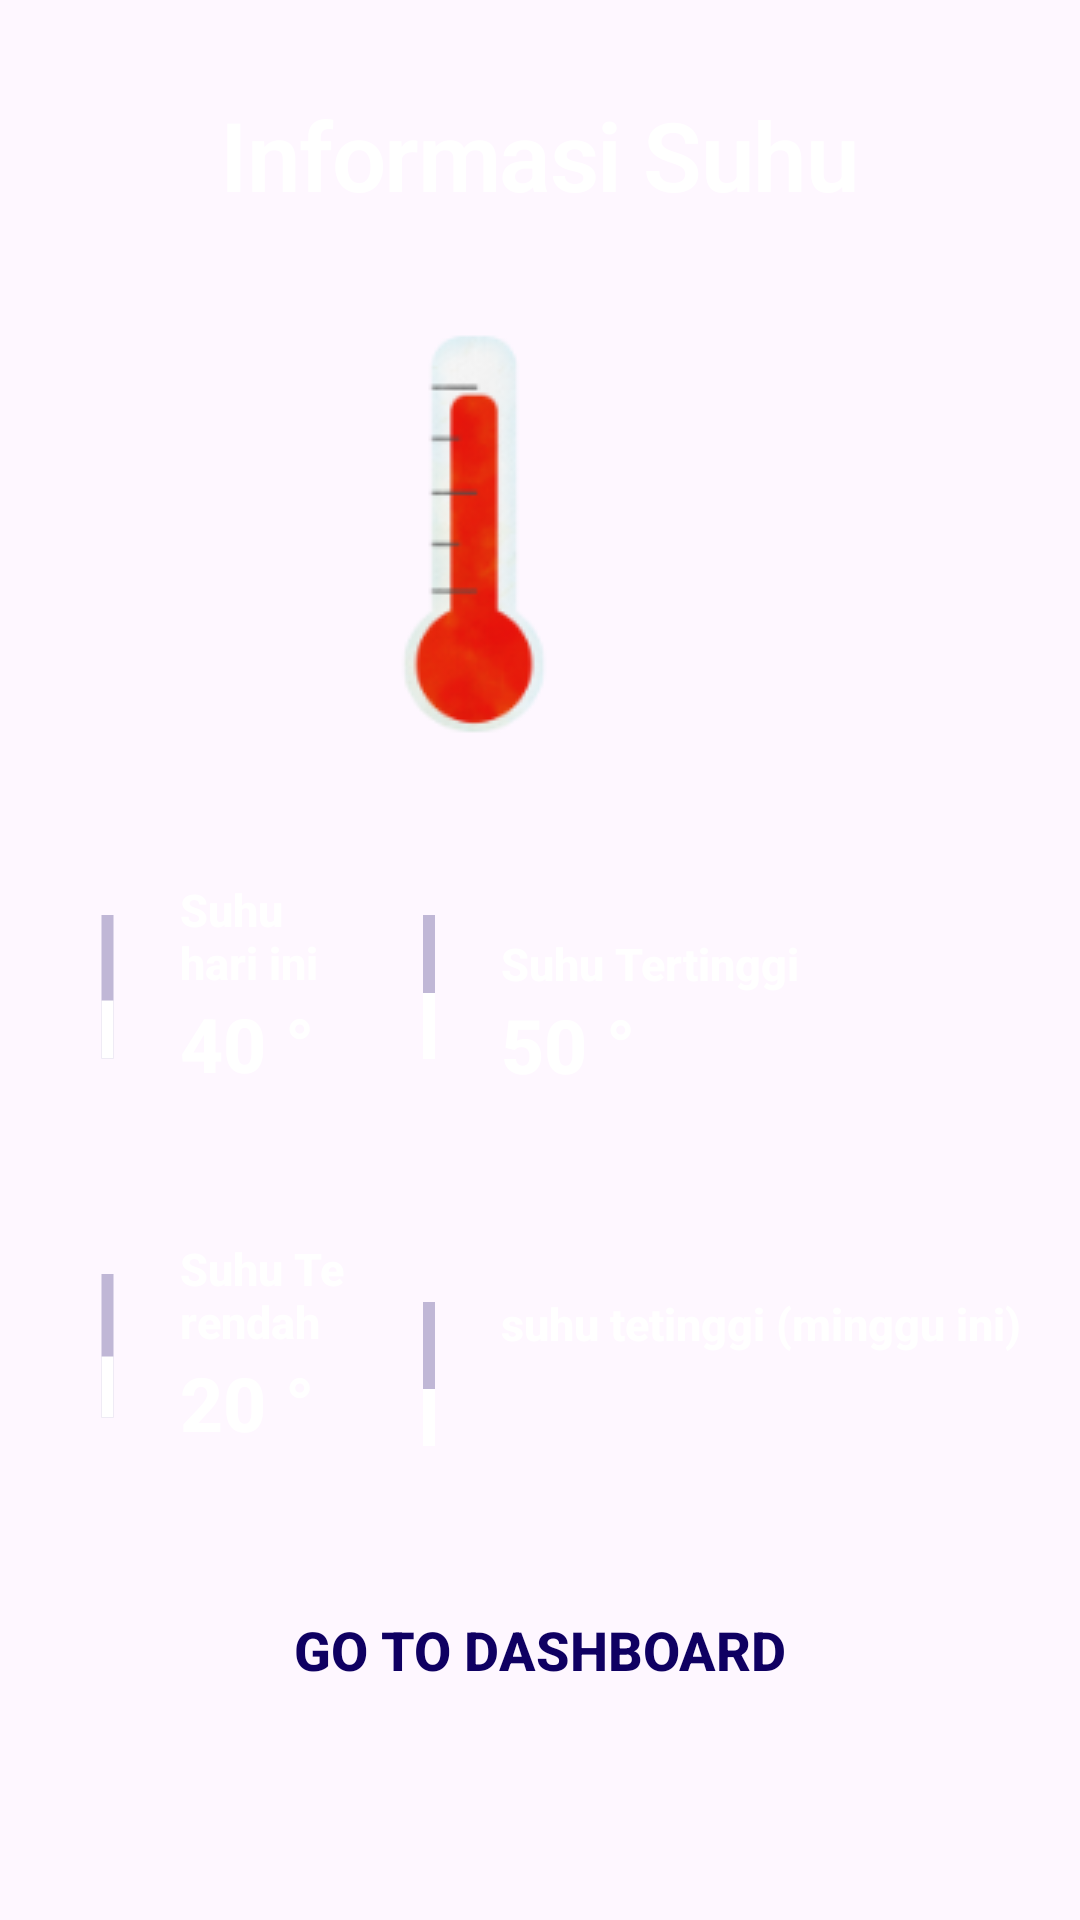

Layout XML and referenced resources for this Android screen:
<!-- AndroidManifest.xml: application theme Theme.App_projectIOT -->
<!-- res/layout/activity_informasi_suhu.xml -->
<?xml version="1.0" encoding="utf-8"?>
<androidx.constraintlayout.widget.ConstraintLayout xmlns:android="http://schemas.android.com/apk/res/android"
    xmlns:app="http://schemas.android.com/apk/res-auto"
    xmlns:tools="http://schemas.android.com/tools"
    android:layout_width="match_parent"
    android:background="@drawable/background3"
    android:layout_height="match_parent"
    tools:context=".informasi_suhu">
    <TextView
        android:id="@+id/tv_f_home"
        android:layout_width="match_parent"
        android:layout_height="wrap_content"
        app:layout_constraintStart_toStartOf="parent"
        app:layout_constraintTop_toTopOf="parent"
        android:text="Informasi Suhu"
        android:textStyle="bold"
        android:textAlignment="center"
        android:textSize="32sp"
        android:textColor="@color/white"
        style="@style/TextAppearance.MaterialComponents.Headline1"
        android:padding="30dp"/>

    <ImageView
        android:id="@+id/imageView"
        android:layout_width="405dp"
        android:layout_height="150dp"
        android:scaleType="center"
        android:src="@drawable/temprature1"
        app:layout_constraintEnd_toEndOf="parent"
        app:layout_constraintTop_toBottomOf="@+id/tv_f_home"
        />

    <LinearLayout
        android:id="@+id/info"
        android:layout_width="0dp"
        android:layout_height="wrap_content"
        android:layout_gravity="top"
        android:layout_marginLeft="12dp"
        android:layout_marginRight="12dp"
        android:layout_marginTop="40dp"
        android:orientation="horizontal"
        app:layout_constraintEnd_toEndOf="parent"
        app:layout_constraintHorizontal_bias="0.0"
        app:layout_constraintStart_toStartOf="parent"
        app:layout_constraintTop_toBottomOf="@+id/imageView">

        <LinearLayout
            android:id="@+id/col_info1"
            android:layout_width="wrap_content"
            android:layout_height="wrap_content"
            android:layout_weight="1"
            android:orientation="vertical"
            app:layout_constraintBottom_toBottomOf="parent"
            app:layout_constraintEnd_toEndOf="parent"
            app:layout_constraintStart_toStartOf="parent"
            app:layout_constraintTop_toBottomOf="@+id/col_info2"
            app:layout_constraintVertical_bias="0.0">


            <LinearLayout
                style="@style/breakInfo"
                android:layout_width="match_parent"
                android:layout_height="match_parent"
                android:orientation="horizontal">

                <ProgressBar
                    android:id="@+id/progress_suhu_hari_ini"
                    style="?android:attr/progressBarStyleHorizontal"
                    android:layout_width="wrap_content"
                    android:layout_height="match_parent"
                    android:max="100"
                    android:min="0"
                    android:progress="40"
                    android:progressTint="@color/white"
                    android:progressBackgroundTint="@color/Primary2"
                    android:rotation="-90" />

                <LinearLayout
                    android:layout_width="match_parent"
                    android:layout_height="match_parent"
                    android:orientation="vertical">

                    <TextView
                        style="@style/textSubTitle"
                        android:layout_width="match_parent"
                        android:layout_height="wrap_content"
                        android:text="Suhu hari ini" />
                <LinearLayout
                    android:layout_width="wrap_content"
                    android:layout_height="wrap_content"
                    android:orientation="horizontal">
                    <TextView
                        android:id="@+id/suhu_hari_ini"
                        style="@style/textInfo"
                        android:layout_width="match_parent"
                        android:layout_height="wrap_content"
                        tools:text="40 "
                        android:text="40 "/>

                    <TextView
                        style="@style/textInfo"
                        android:layout_width="match_parent"
                        android:layout_height="wrap_content"
                        tools:text="° "
                        android:text="° "/>
                </LinearLayout>

                </LinearLayout>
            </LinearLayout>

            <LinearLayout
                android:layout_width="match_parent"
                android:layout_height="match_parent"
                android:orientation="horizontal">

                <ProgressBar
                    android:id="@+id/progress_suhu_terendah"
                    style="?android:attr/progressBarStyleHorizontal"
                    android:layout_width="wrap_content"
                    android:layout_height="match_parent"
                    android:max="50"
                    android:min="0"
                    android:progress="21"
                    android:progressTint="@color/white"
                    android:progressBackgroundTint="@color/Primary2"
                    android:rotation="-90" />

                <LinearLayout
                    android:layout_width="match_parent"
                    android:layout_height="match_parent"
                    android:orientation="vertical">

                    <TextView
                        style="@style/textSubTitle"
                        android:layout_width="match_parent"
                        android:layout_height="wrap_content"
                        android:text="Suhu Terendah" />
                <LinearLayout
                    android:layout_width="wrap_content"
                    android:layout_height="wrap_content"
                    android:orientation="horizontal"
                    >
                    <TextView
                        android:id="@+id/suhu_terendah"
                        style="@style/textInfo"
                        android:layout_width="match_parent"
                        android:layout_height="wrap_content"
                        tools:text="20"
                        android:text="20 "/>

                    <TextView
                        style="@style/textInfo"
                        android:layout_width="match_parent"
                        android:layout_height="wrap_content"
                        tools:text="°"
                        android:text="° "/>
                </LinearLayout>


                </LinearLayout>
            </LinearLayout>
        </LinearLayout>

        <LinearLayout
            android:id="@+id/col_info2"
            android:layout_width="wrap_content"
            android:layout_height="wrap_content"
            android:layout_weight="1"
            android:orientation="vertical"
            app:layout_constraintEnd_toEndOf="parent"
            app:layout_constraintStart_toStartOf="parent"
            app:layout_constraintTop_toBottomOf="@+id/imageView">


            <LinearLayout
                style="@style/breakInfo"
                android:layout_width="match_parent"
                android:layout_height="match_parent"
                android:orientation="horizontal">

                <ProgressBar
                    android:id="@+id/progress_suhu_tertinggi"
                    style="?android:attr/progressBarStyleHorizontal"
                    android:layout_width="wrap_content"
                    android:layout_height="match_parent"
                    android:max="100"
                    android:min="-10"
                    android:progress="40"
                    android:progressTint="@color/white"

                    android:progressBackgroundTint="@color/Primary2"
                    android:rotation="-90" />

                <LinearLayout
                    android:layout_width="match_parent"
                    android:layout_height="match_parent"
                    android:layout_marginTop="18dp"
                    android:orientation="vertical">

                    <TextView
                        style="@style/textSubTitle"
                        android:layout_width="match_parent"
                        android:layout_height="wrap_content"

                        android:text="Suhu Tertinggi" />

                    <LinearLayout
                    android:layout_width="wrap_content"
                    android:layout_height="wrap_content"
                    android:orientation="horizontal">


                    <TextView
                        android:id="@+id/suhu_tertinggi"
                        style="@style/textInfo"
                        android:layout_width="match_parent"
                        android:layout_height="wrap_content"
                        tools:text="50"

                        android:text="50 "/>

                    <TextView
                        style="@style/textInfo"
                        android:layout_width="match_parent"
                        android:layout_height="wrap_content"
                        tools:text="°"
                        android:text="° "/>

                </LinearLayout>

                </LinearLayout>
            </LinearLayout>

            <LinearLayout
                android:layout_width="match_parent"
                android:layout_height="match_parent"
                android:layout_marginTop="18dp"
                android:orientation="horizontal">

                <ProgressBar
                    android:id="@+id/progress_suhu_tertinggi_harian"
                    style="?android:attr/progressBarStyleHorizontal"
                    android:layout_width="wrap_content"
                    android:layout_height="match_parent"
                    android:max="100"
                    android:min="1"
                    android:progress="40"
                    android:progressTint="@color/white"
                    android:progressBackgroundTint="@color/Primary2"
                    android:rotation="-90" />

                <LinearLayout
                    android:layout_width="match_parent"
                    android:layout_height="match_parent"
                    android:orientation="vertical">


                    <TextView
                        style="@style/textSubTitle"
                        android:layout_width="match_parent"
                        android:layout_height="wrap_content"
                        android:text="suhu tetinggi (minggu ini)" />

                    <TextView
                        android:id="@+id/suhu_tertinggi_harian"
                        style="@style/textInfo"
                        android:layout_width="match_parent"
                        android:layout_height="wrap_content"
                        tools:text="Rabu" />

                </LinearLayout>
            </LinearLayout>
        </LinearLayout>
    </LinearLayout>
    <androidx.appcompat.widget.AppCompatButton
        android:id="@+id/to_register"
        android:layout_width="350dp"
        android:layout_height="50dp"
        android:background="@drawable/button_2"
        android:text="Go To Dashboard"
        android:textColor="@color/Primary2"
        android:textStyle="bold"
        android:textSize="18dp"
        android:layout_marginTop="40dp"
        app:layout_constraintStart_toStartOf="parent"
        app:layout_constraintEnd_toEndOf="parent"
        app:layout_constraintTop_toBottomOf="@id/info"/>



</androidx.constraintlayout.widget.ConstraintLayout>
<!-- resources referenced by this layout -->
<resources>
  <color name="Primary2">#0F0062</color>
  <color name="white">#FFFFFFFF</color>
  <!-- drawable temprature1: png bitmap (drawable, 12462 bytes) -->
  <style name="breakInfo">
          <item name="android:paddingBottom">48dp</item>
      </style>
  <style name="textInfo">
          <item name="android:textColor">@color/white</item>
          <item name="android:textSize">25sp</item>
          <item name="android:textStyle">bold</item>
          <item name="fontFamily">sans-serif-medium</item>
      </style>
  <style name="textSubTitle">
          <item name="android:textColor">@color/white</item>
          <item name="android:textSize">15sp</item>
          <item name="android:textStyle">bold</item>
          <item name="fontFamily">sans-serif-medium</item>
      </style>
  <style name="Theme.App_projectIOT" parent="Base.Theme.App_projectIOT" />
  <style name="Base.Theme.App_projectIOT" parent="Theme.Material3.DayNight.NoActionBar">
          
          
      </style>
</resources>
